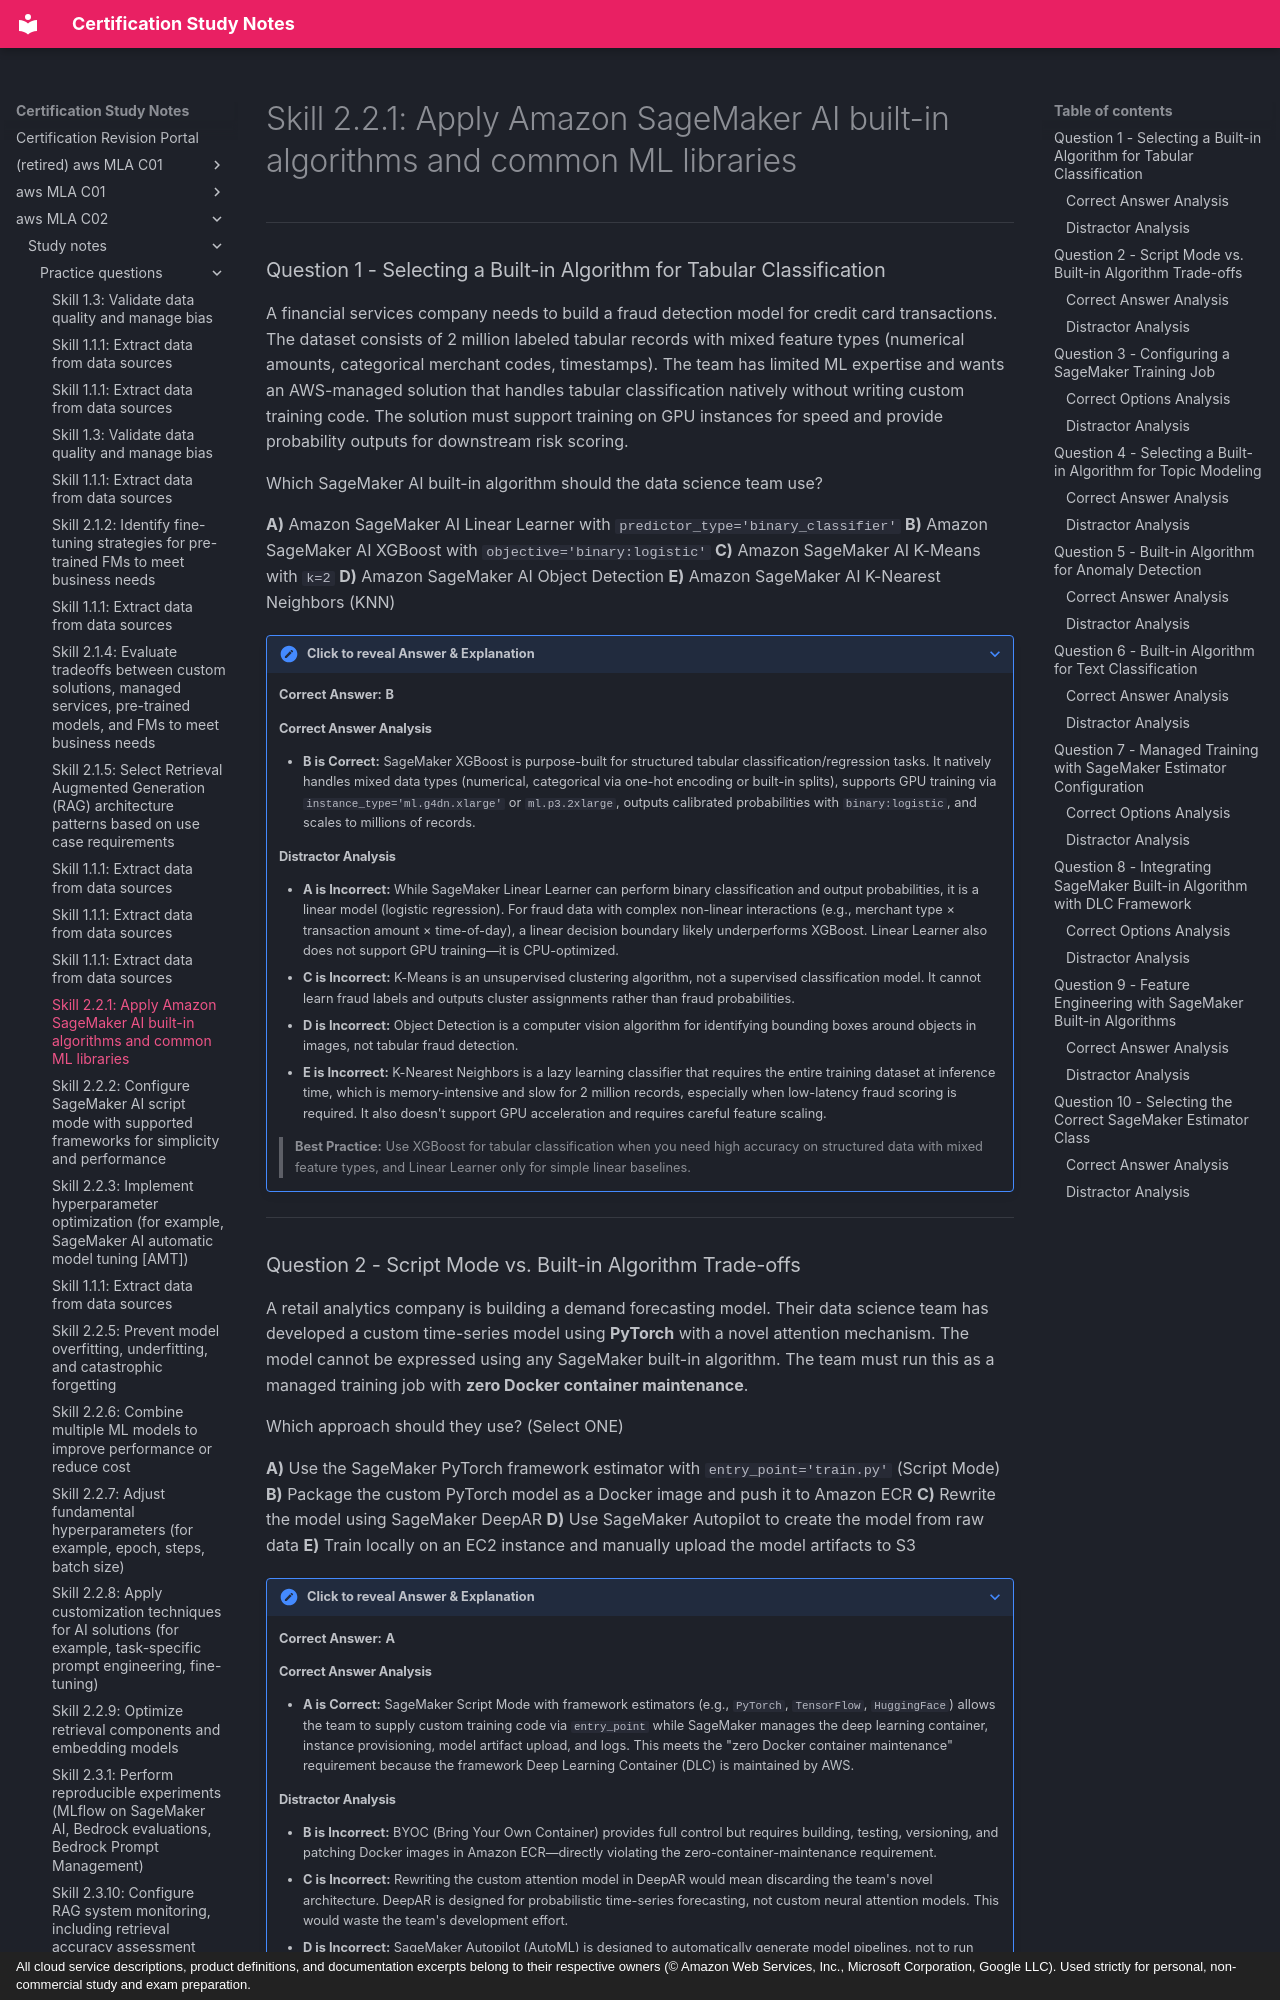

repository: monitus2022/cert_study_notes · page: aws_MLA_C02/study_notes/practice_questions/2.2.1/index.html · generator: mkdocs · copyright: All cloud service descriptions, product definitions, and documentation excerpts belong to their respective owners (© Amazon Web Services, Inc., Microsoft Corporation, Google LLC). Used strictly for personal, non-commercial study and exam preparation.

# Skill 2.2.1: Apply Amazon SageMaker AI built-in algorithms and common ML libraries

---

### Question 1 - Selecting a Built-in Algorithm for Tabular Classification

A financial services company needs to build a fraud detection model for credit card transactions. The dataset consists of 2 million labeled tabular records with mixed feature types (numerical amounts, categorical merchant codes, timestamps). The team has limited ML expertise and wants an AWS-managed solution that handles tabular classification natively without writing custom training code. The solution must support training on GPU instances for speed and provide probability outputs for downstream risk scoring.

Which SageMaker AI built-in algorithm should the data science team use?

**A)** Amazon SageMaker AI Linear Learner with `predictor_type='binary_classifier'`
**B)** Amazon SageMaker AI XGBoost with `objective='binary:logistic'`
**C)** Amazon SageMaker AI K-Means with `k=2`
**D)** Amazon SageMaker AI Object Detection
**E)** Amazon SageMaker AI K-Nearest Neighbors (KNN)

??? note "Click to reveal Answer & Explanation"
    **Correct Answer:** **B**

    #### Correct Answer Analysis
    - **B is Correct:** SageMaker XGBoost is purpose-built for structured tabular classification/regression tasks. It natively handles mixed data types (numerical, categorical via one-hot encoding or built-in splits), supports GPU training via `instance_type='ml.g4dn.xlarge'` or `ml.p3.2xlarge`, outputs calibrated probabilities with `binary:logistic`, and scales to millions of records.

    #### Distractor Analysis
    - **A is Incorrect:** While SageMaker Linear Learner can perform binary classification and output probabilities, it is a linear model (logistic regression). For fraud data with complex non-linear interactions (e.g., merchant type × transaction amount × time-of-day), a linear decision boundary likely underperforms XGBoost. Linear Learner also does not support GPU training—it is CPU-optimized.
    - **C is Incorrect:** K-Means is an unsupervised clustering algorithm, not a supervised classification model. It cannot learn fraud labels and outputs cluster assignments rather than fraud probabilities.
    - **D is Incorrect:** Object Detection is a computer vision algorithm for identifying bounding boxes around objects in images, not tabular fraud detection.
    - **E is Incorrect:** K-Nearest Neighbors is a lazy learning classifier that requires the entire training dataset at inference time, which is memory-intensive and slow for 2 million records, especially when low-latency fraud scoring is required. It also doesn't support GPU acceleration and requires careful feature scaling.

    > **Best Practice:** Use XGBoost for tabular classification when you need high accuracy on structured data with mixed feature types, and Linear Learner only for simple linear baselines.

---
